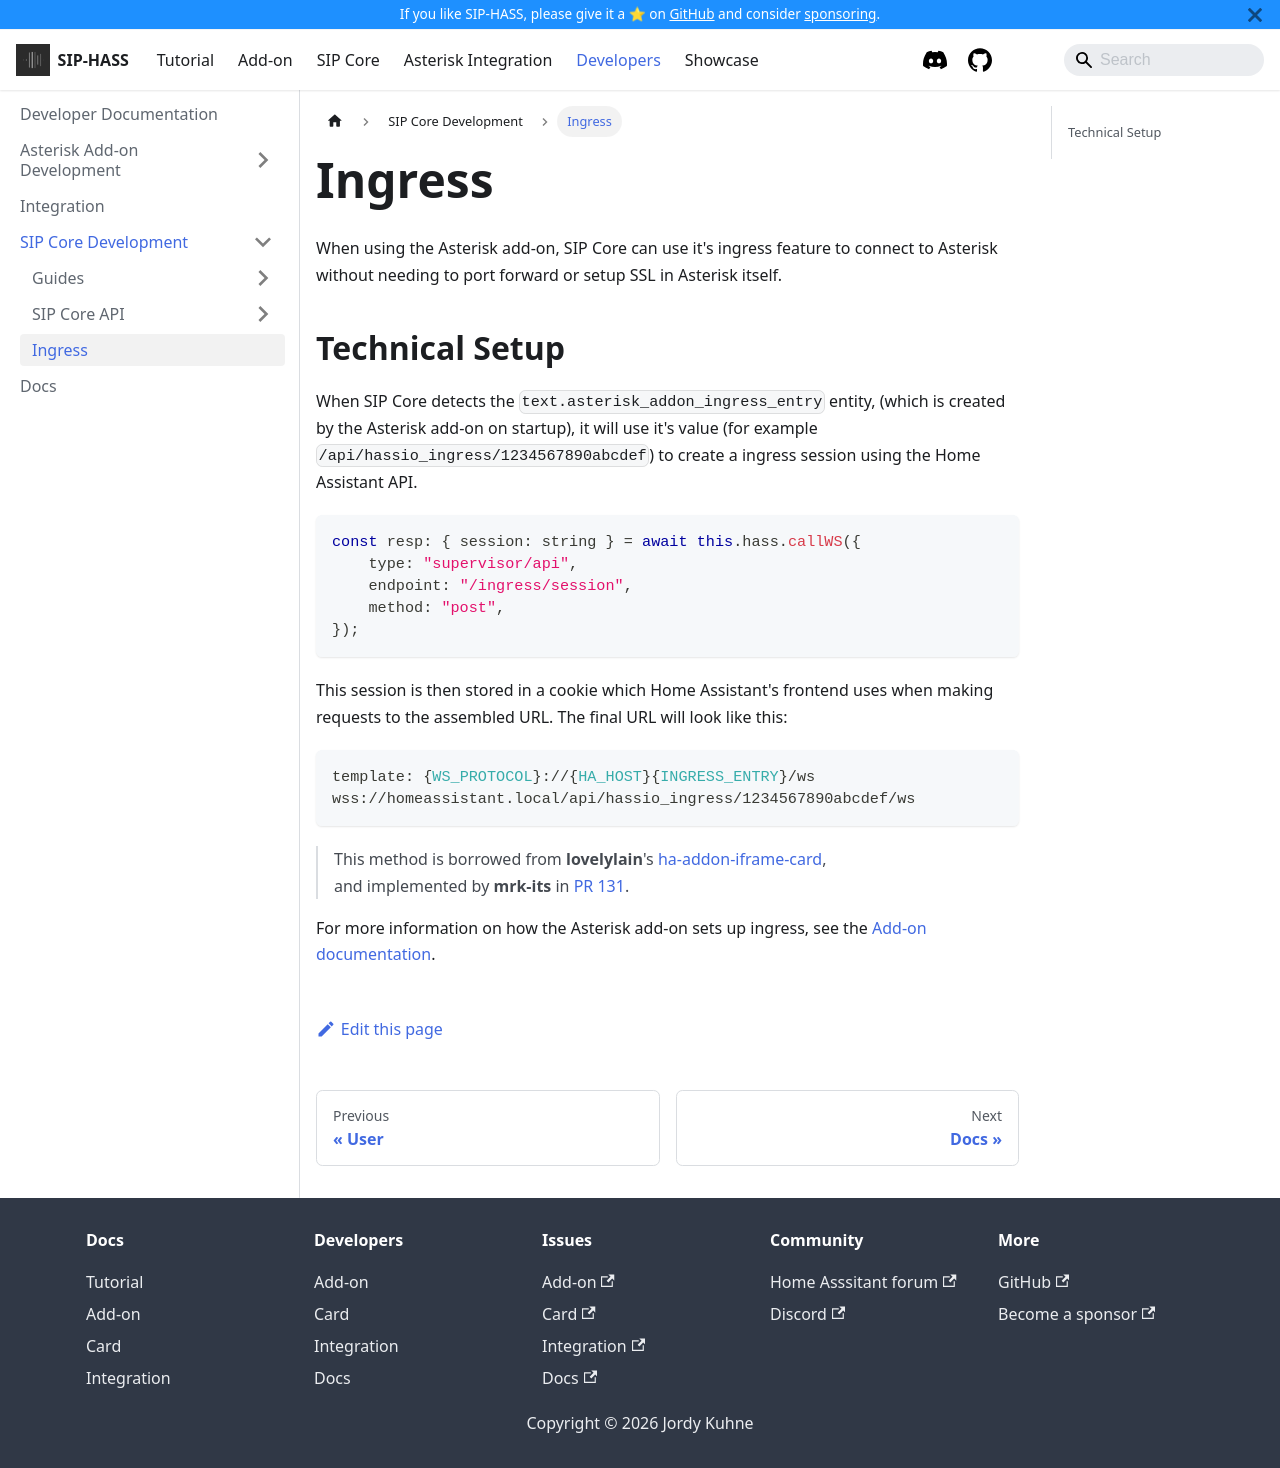

repository: TECH7Fox/sip-hass-docs · page: docs/developers/card/ingress.html · generator: docusaurus


# Ingress

When using the Asterisk add-on, SIP Core can use it's ingress feature to connect to Asterisk
without needing to port forward or setup SSL in Asterisk itself.

## Technical Setup

When SIP Core detects the `text.asterisk_addon_ingress_entry` entity,
(which is created by the Asterisk add-on on startup),
it will use it's value (for example `/api/hassio_ingress/1234567890abcdef`)
to create a ingress session using the Home Assistant API.

```ts
const resp: { session: string } = await this.hass.callWS({
    type: "supervisor/api",
    endpoint: "/ingress/session",
    method: "post",
});
```

This session is then stored in a cookie which Home Assistant's
frontend uses when making requests to the assembled URL.
The final URL will look like this:

```ts
template: {WS_PROTOCOL}://{HA_HOST}{INGRESS_ENTRY}/ws
wss://homeassistant.local/api/hassio_ingress/1234567890abcdef/ws
```

> This method is borrowed from **lovelylain**'s
> [ha-addon-iframe-card](https://github.com/lovelylain/ha-addon-iframe-card/blob/main/src/hassio-ingress.ts),\
> and implemented by **mrk-its** in [PR 131](https://github.com/TECH7Fox/sip-hass-card/pull/131).

For more information on how the Asterisk add-on sets up ingress, see the [Add-on documentation](../add-on/ingress.md).
